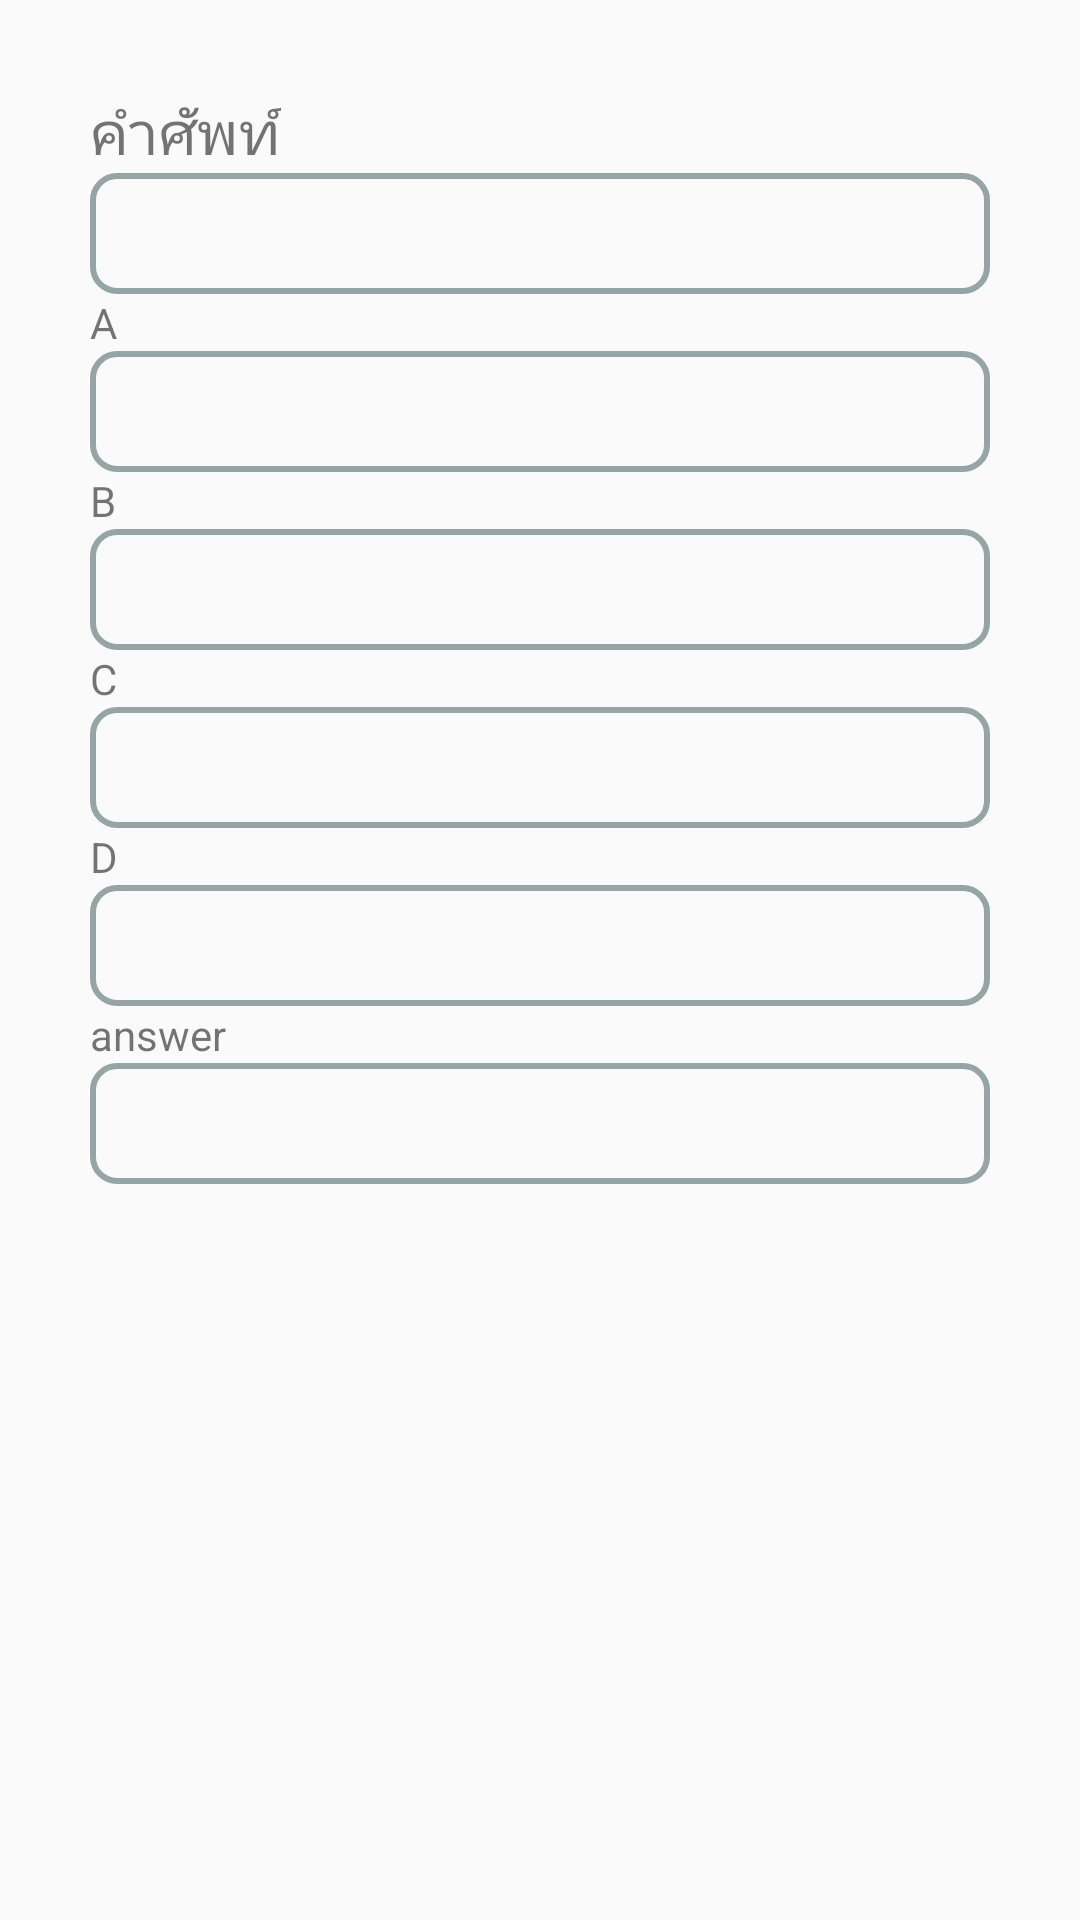

This screen was rendered from an Android layout file. Write that file and the resources it references.
<!-- AndroidManifest.xml: application theme AppTheme -->
<!-- res/layout/add_activity.xml -->
<?xml version="1.0" encoding="utf-8"?>
<ScrollView xmlns:android="http://schemas.android.com/apk/res/android"
    android:layout_width="match_parent"
    android:layout_height="wrap_content"

    >
<LinearLayout
    android:layout_width="match_parent"
    android:layout_height="match_parent"
    android:layout_margin="30dp"
    android:orientation="vertical">

    <TextView
        android:id="@+id/text_question"
        android:layout_width="wrap_content"
        android:layout_height="wrap_content"
        android:text="คำศัพท์"
        android:textSize="20sp" />

    <EditText
        android:background="@drawable/edit_box"
        android:id="@+id/editText_question"
        android:layout_width="match_parent"
        android:layout_height="wrap_content"
       />

    <TextView
        android:id="@+id/text_a"
        android:layout_width="wrap_content"
        android:layout_height="wrap_content"

        android:text="A" />

    <EditText
        android:background="@drawable/edit_box"
        android:id="@+id/editText_a"
        android:layout_width="match_parent"
        android:layout_height="wrap_content"
       />

    <TextView
        android:id="@+id/text_b"
        android:layout_width="wrap_content"
        android:layout_height="wrap_content"

        android:text="B" />

    <EditText
        android:background="@drawable/edit_box"
        android:id="@+id/editText_b"
        android:layout_width="match_parent"
        android:layout_height="wrap_content"
        />

    <TextView
        android:id="@+id/text_c"
        android:layout_width="wrap_content"
        android:layout_height="wrap_content"

        android:text="C" />

    <EditText
        android:background="@drawable/edit_box"
        android:id="@+id/editText_c"
        android:layout_width="match_parent"
        android:layout_height="wrap_content"
        />

    <TextView
        android:id="@+id/text_d"
        android:layout_width="wrap_content"
        android:layout_height="wrap_content"
        android:text="D" />

    <EditText
        android:background="@drawable/edit_box"
        android:id="@+id/editText_d"
        android:layout_width="match_parent"
        android:layout_height="wrap_content"
         />

    <TextView
        android:id="@+id/text_answer"
        android:layout_width="wrap_content"
        android:layout_height="wrap_content"

        android:text="answer" />

    <EditText
        android:background="@drawable/edit_box"
        android:id="@+id/editText_answer"
        android:layout_width="match_parent"
        android:layout_height="wrap_content"
      />
    <Space
        android:layout_width="match_parent"
        android:layout_height="20dp" />
</LinearLayout>

</ScrollView>
<!-- resources referenced by this layout -->
<resources>
  <!-- drawable edit_box (drawable) -->
  <?xml version="1.0" encoding="utf-8"?>
  <shape xmlns:android="http://schemas.android.com/apk/res/android">
  
      <corners android:radius="8dp" />
  
      <stroke
          android:width="2dp"
          android:color="#95a5a6" />
  
      <padding
          android:bottom="8dp"
          android:left="8dp"
          android:right="8dp"
          android:top="8dp" />
  </shape>
  <style name="AppTheme" parent="MyTheme">
          
      </style>
  <style name="MyTheme" parent="Theme.AppCompat.Light.NoActionBar">
          <item name="colorPrimary">@color/colorPrimary</item>
          <item name="colorPrimaryDark">@color/colorPrimaryDark</item>
          <item name="colorAccent">@color/colorAccent</item>
  
      </style>
  <color name="colorPrimary">#ffff672c</color>
  <color name="colorPrimaryDark">#ffed572a</color>
  <color name="colorAccent">#000000</color>
</resources>
